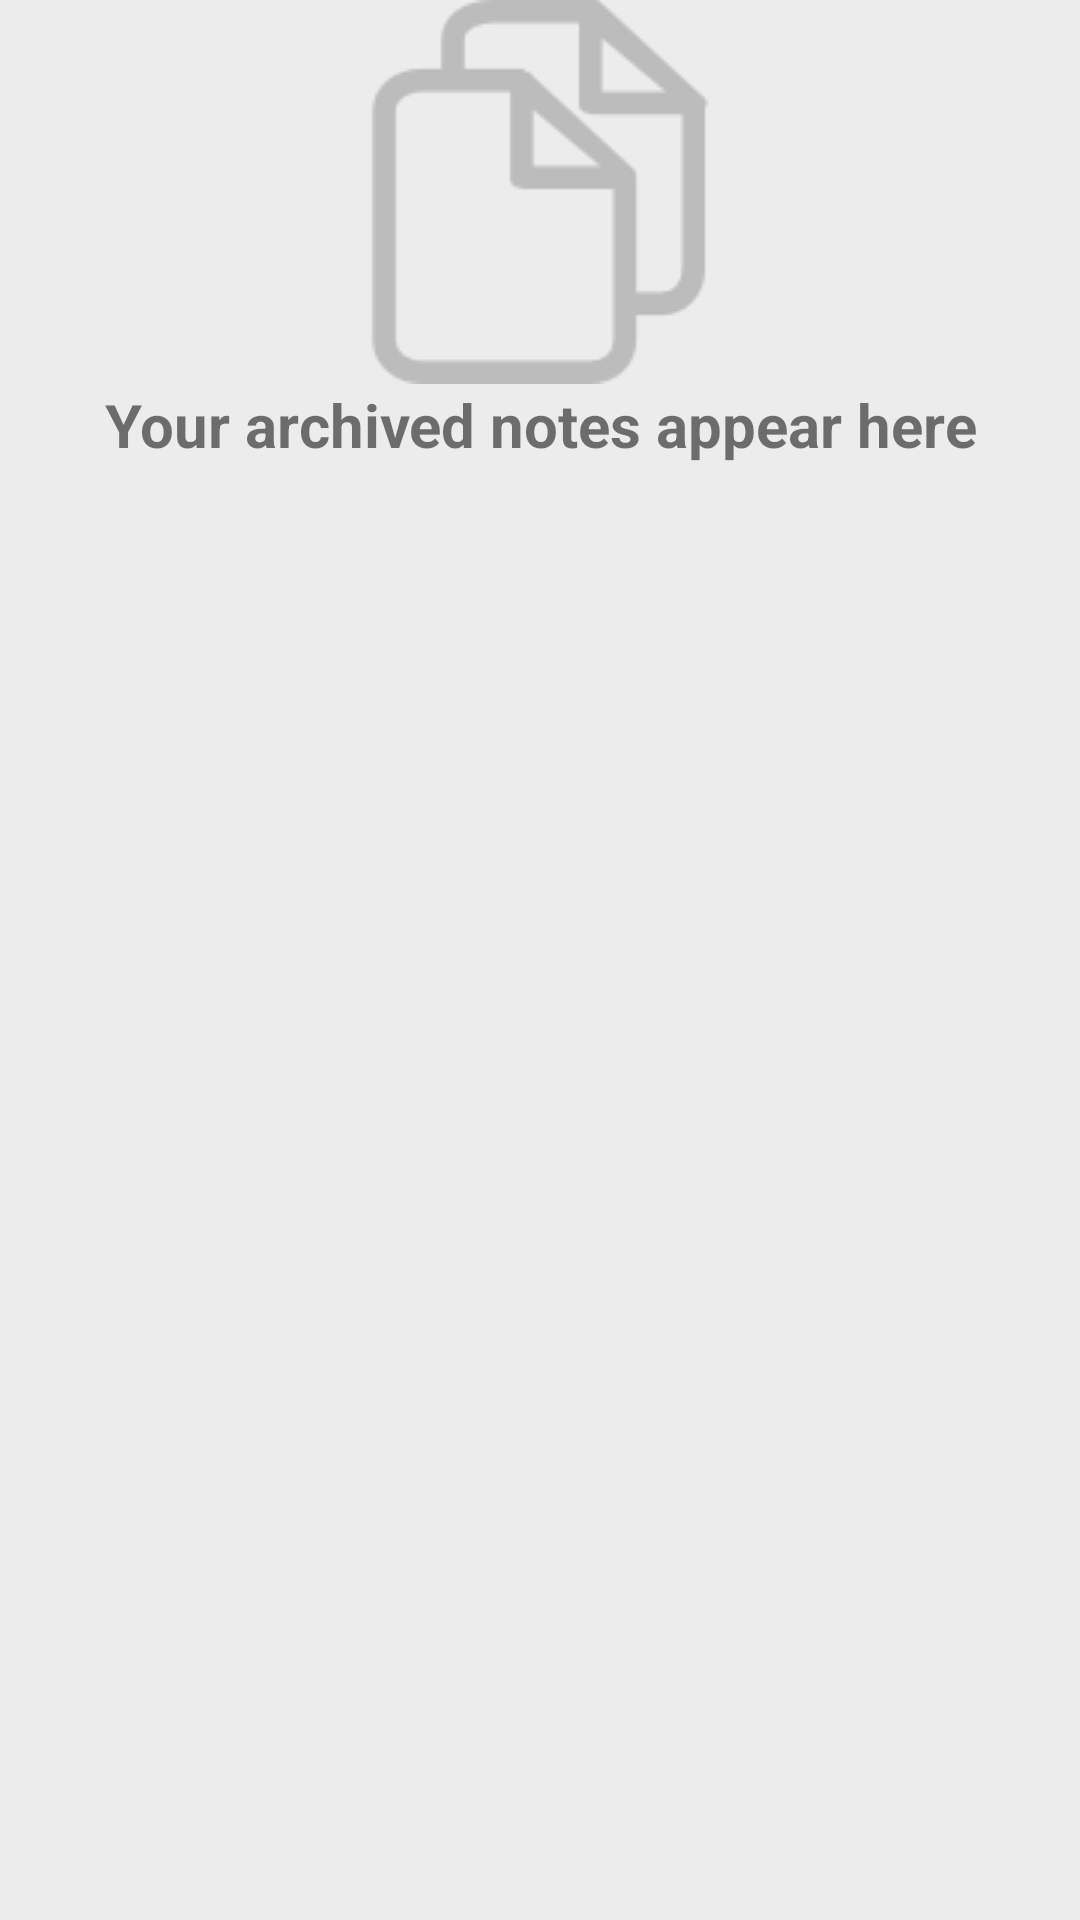

Here is an Android app screen rendered from its layout file. Give the layout XML and the strings, colors and styles it references.
<!-- AndroidManifest.xml: application theme AppTheme -->
<!-- res/layout/fragment_archive.xml -->
<?xml version="1.0" encoding="utf-8"?>
<LinearLayout
    xmlns:android="http://schemas.android.com/apk/res/android"
    android:layout_width="match_parent"
    android:layout_height="match_parent"
    android:background="#edecec"
    android:clickable="true"
    android:id="@+id/root_archive_recycler"
    android:orientation="vertical">

    <android.support.v7.widget.RecyclerView
        android:layout_width="match_parent"
        android:layout_height="wrap_content"
        android:id="@+id/archiveItem_recyclerView"
        >

    </android.support.v7.widget.RecyclerView>
    <android.support.v7.widget.AppCompatImageView
        android:id="@+id/archive_icon"
        android:layout_width="wrap_content"
        android:layout_height="wrap_content"
        android:layout_gravity="center"
        android:alpha="0.2"
        android:background="@drawable/archive_icon"
        />

    <android.support.v7.widget.AppCompatTextView
        android:id="@+id/archive_textView"
        android:layout_width="wrap_content"
        android:layout_height="wrap_content"
        android:layout_gravity="center"
        android:textStyle="bold"
        android:gravity="center"
        android:text="@string/archive_empty"
        android:textSize="20sp" />

</LinearLayout>
<!-- resources referenced by this layout -->
<resources>
  <!-- drawable archive_icon: png bitmap (drawable, 2159 bytes) -->
  <string name="archive_empty">Your archived notes appear here  </string>
  <style name="AppTheme" parent="Theme.AppCompat.Light.DarkActionBar">
          <item name="colorPrimary">@color/colorPrimary</item>
          <item name="colorPrimaryDark">@color/colorPrimaryDark</item>
          <item name="colorAccent">@color/colorAccent</item>
  
          <item name="android:windowContentTransitions" tools:targetApi="lollipop">true</item>
  
  
      </style>
  <color name="colorPrimary">#FF9800</color>
  <color name="colorPrimaryDark">#F57C00</color>
  <color name="colorAccent">#F57C00</color>
</resources>
